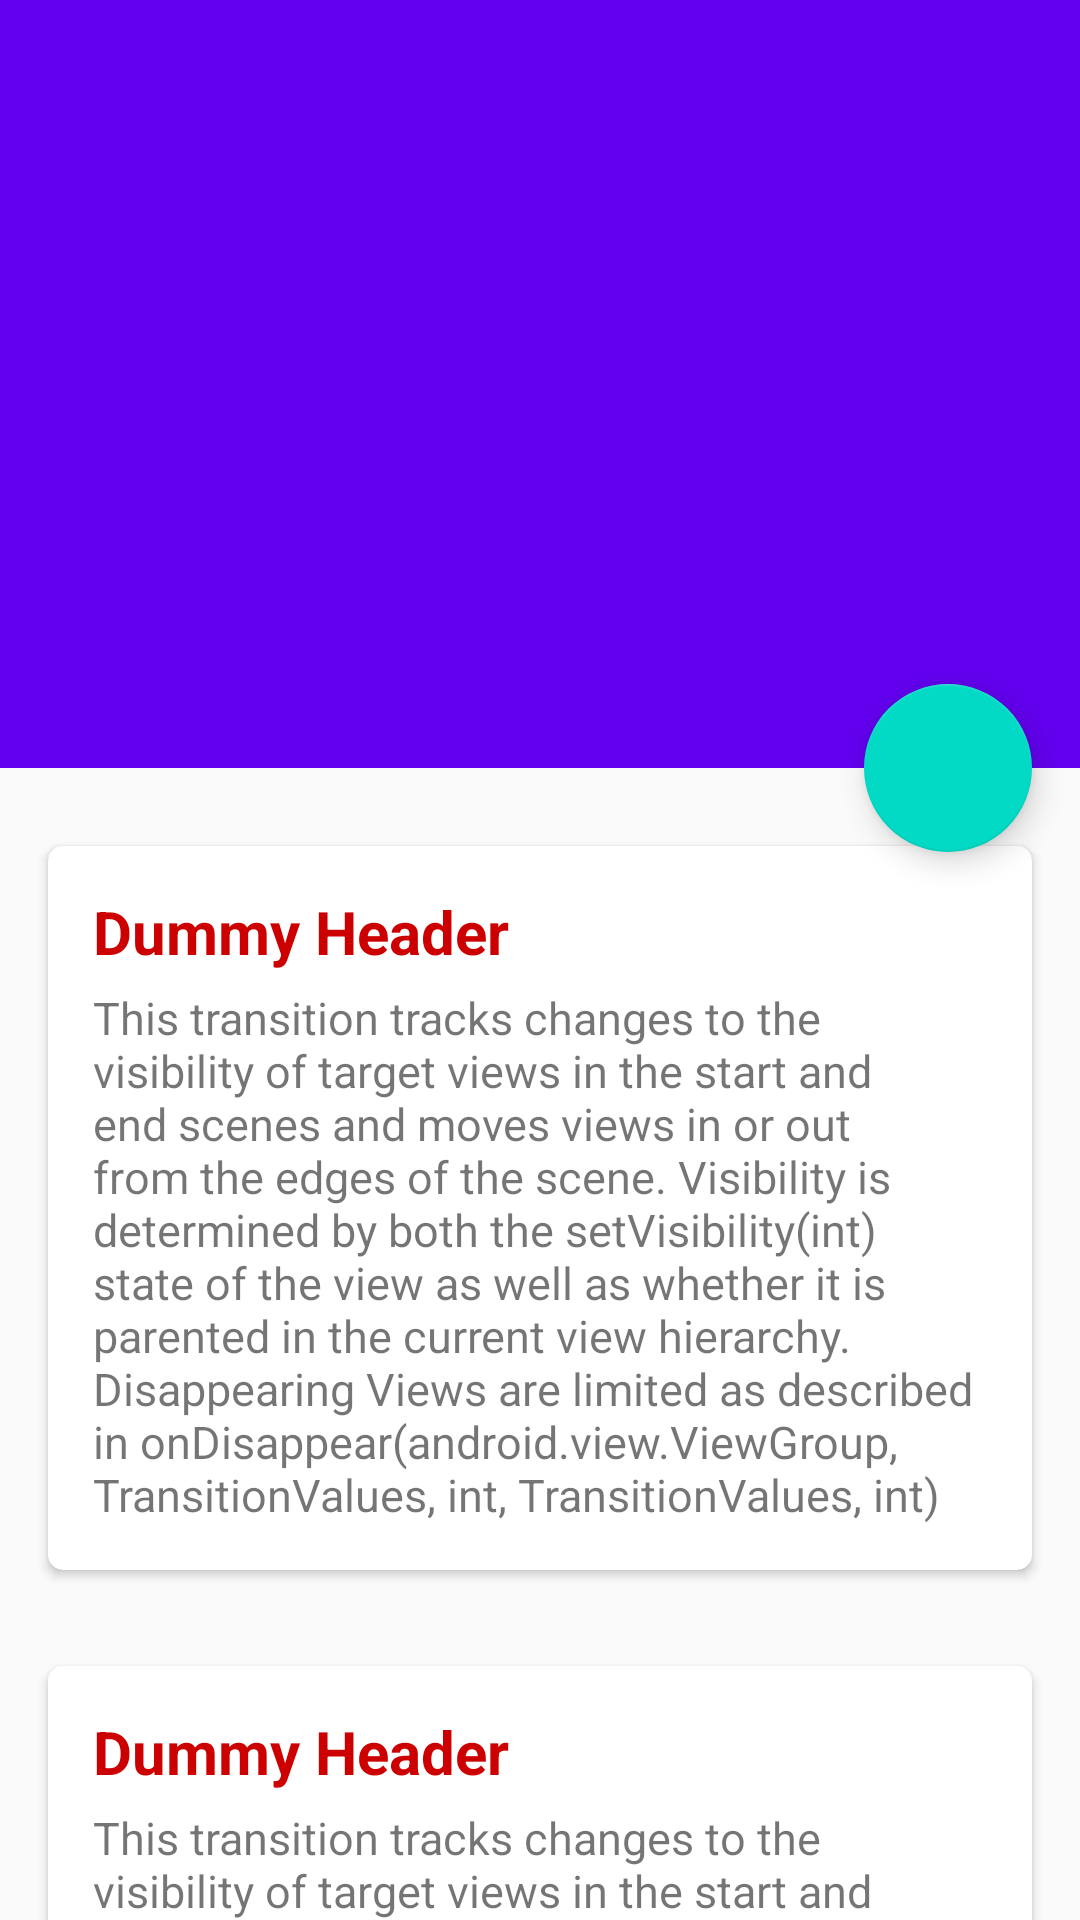

This screen was rendered from an Android layout file. Write that file and the resources it references.
<!-- AndroidManifest.xml: application theme MyMaterialTheme -->
<!-- res/layout/activity_main.xml -->
<android.support.design.widget.CoordinatorLayout xmlns:android="http://schemas.android.com/apk/res/android"
    xmlns:app="http://schemas.android.com/apk/res-auto"
    xmlns:tools="http://schemas.android.com/tools"
    android:layout_width="match_parent"
    android:layout_height="match_parent"
    tools:context="android.netcom.ashu.materialnew.MainActivity">

    <android.support.design.widget.AppBarLayout
        android:id="@+id/appBarLayout"
        android:layout_width="match_parent"
        android:layout_height="256dp"
        android:fitsSystemWindows="true"
        android:theme="@style/ThemeOverlay.AppCompat.Dark.ActionBar">

        <android.support.design.widget.CollapsingToolbarLayout
            android:id="@+id/collapseToolBar"
            android:layout_width="match_parent"
            android:layout_height="match_parent"
            app:contentScrim="@color/colorPrimary"
            app:layout_scrollFlags="scroll|exitUntilCollapsed">

            <ImageView
                android:layout_width="match_parent"
                android:layout_height="match_parent"
                android:fitsSystemWindows="true"
                android:scaleType="centerCrop"
                android:src="@mipmap/ic_launcher"
                app:layout_collapseMode="parallax"
                />
            <android.support.v7.widget.Toolbar
                android:id="@+id/toolbar"
                android:layout_width="match_parent"
                android:layout_height="?attr/actionBarSize"
                android:elevation="7dp"
                app:layout_collapseMode="pin"
                app:popupTheme="@style/ThemeOverlay.AppCompat.Light" />

        </android.support.design.widget.CollapsingToolbarLayout>
    </android.support.design.widget.AppBarLayout>

    <include layout="@layout/nested_scroll_view" />

    <android.support.design.widget.FloatingActionButton
        android:layout_width="wrap_content"
        android:layout_height="wrap_content"
        android:layout_margin="16dp"
        android:src="@drawable/ic_star"
        app:layout_anchor="@id/appBarLayout"
        app:layout_anchorGravity="bottom|right"/>
</android.support.design.widget.CoordinatorLayout>
<!-- res/layout/nested_scroll_view.xml (included above) -->
<?xml version="1.0" encoding="utf-8"?>
<android.support.v4.widget.NestedScrollView
    xmlns:android="http://schemas.android.com/apk/res/android"
    xmlns:app="http://schemas.android.com/apk/res-auto"
    android:layout_width="match_parent"
    android:layout_height="match_parent"
    app:layout_behavior="@string/appbar_scrolling_view_behavior">

    <LinearLayout
        android:layout_width="match_parent"
        android:layout_height="match_parent"
        android:orientation="vertical"
        android:paddingTop="10dp">

        <include
            layout="@layout/scroll_view_item"/>
        <include
            layout="@layout/scroll_view_item"/>
        <include
            layout="@layout/scroll_view_item"/>
        <include
            layout="@layout/scroll_view_item"/>
        <include
            layout="@layout/scroll_view_item"/>
        <include
            layout="@layout/scroll_view_item"/>
        <include
            layout="@layout/scroll_view_item"/>
        <include
            layout="@layout/scroll_view_item"/>
        <include
            layout="@layout/scroll_view_item"/>
        <include
            layout="@layout/scroll_view_item"/>
        <include
            layout="@layout/scroll_view_item"/>
        <include
            layout="@layout/scroll_view_item"/>
        <include
            layout="@layout/scroll_view_item"/>
        <include
            layout="@layout/scroll_view_item"/>
        <include
            layout="@layout/scroll_view_item"/>



    </LinearLayout>

</android.support.v4.widget.NestedScrollView>
<!-- res/layout/scroll_view_item.xml (included above) -->
<?xml version="1.0" encoding="utf-8"?>
<android.support.v7.widget.CardView xmlns:android="http://schemas.android.com/apk/res/android"
    android:layout_width="match_parent"
    android:layout_height="wrap_content"
    xmlns:app="http://schemas.android.com/apk/res-auto"
    android:layout_margin="16dp"
    android:elevation="5dp"
    app:cardCornerRadius="5dp">

    <LinearLayout
        android:layout_width="match_parent"
        android:layout_height="wrap_content"
        android:layout_margin="15dp"
        android:orientation="vertical">

        <TextView
            android:layout_width="match_parent"
            android:layout_height="wrap_content"
            android:textColor="@android:color/holo_red_dark"
            android:text="Dummy Header"
            android:textSize="20sp"
            android:textStyle="bold"/>

        <TextView
            android:layout_width="match_parent"
            android:layout_height="wrap_content"
            android:textSize="15sp"
            android:fontFamily="sans-serif"
            android:layout_marginTop="5dp"
            android:text="@string/card_text"/>

    </LinearLayout>

</android.support.v7.widget.CardView>
<!-- resources referenced by this layout -->
<resources>
  <string name="card_text">This transition tracks changes to the visibility of target views in the start and end scenes and moves views in or out from the edges of the scene. Visibility is determined by both the setVisibility(int) state of the view as well as whether it is parented in the current view hierarchy. Disappearing Views are limited as described in onDisappear(android.view.ViewGroup, TransitionValues, int, TransitionValues, int)</string>
  <style name="MyMaterialTheme" parent="MyMaterialTheme.Base">
  
      </style>
  <style name="MyMaterialTheme.Base" parent="Theme.AppCompat.Light.DarkActionBar">
          
          <item name="windowNoTitle">true</item>
          <item name="windowActionBar">false</item>
          <item name="colorPrimary">@color/colorPrimary</item>
          <item name="colorPrimaryDark">@color/colorPrimaryDark</item>
          <item name="colorAccent">@color/colorAccent</item>
      </style>
  <!-- not gathered from this repository: default colours our renderer supplied (Android Studio template values) -->
  <color name="colorPrimary">#FF6200EE</color>
  <color name="colorPrimaryDark">#FF3700B3</color>
  <color name="colorAccent">#FF03DAC5</color>
</resources>
